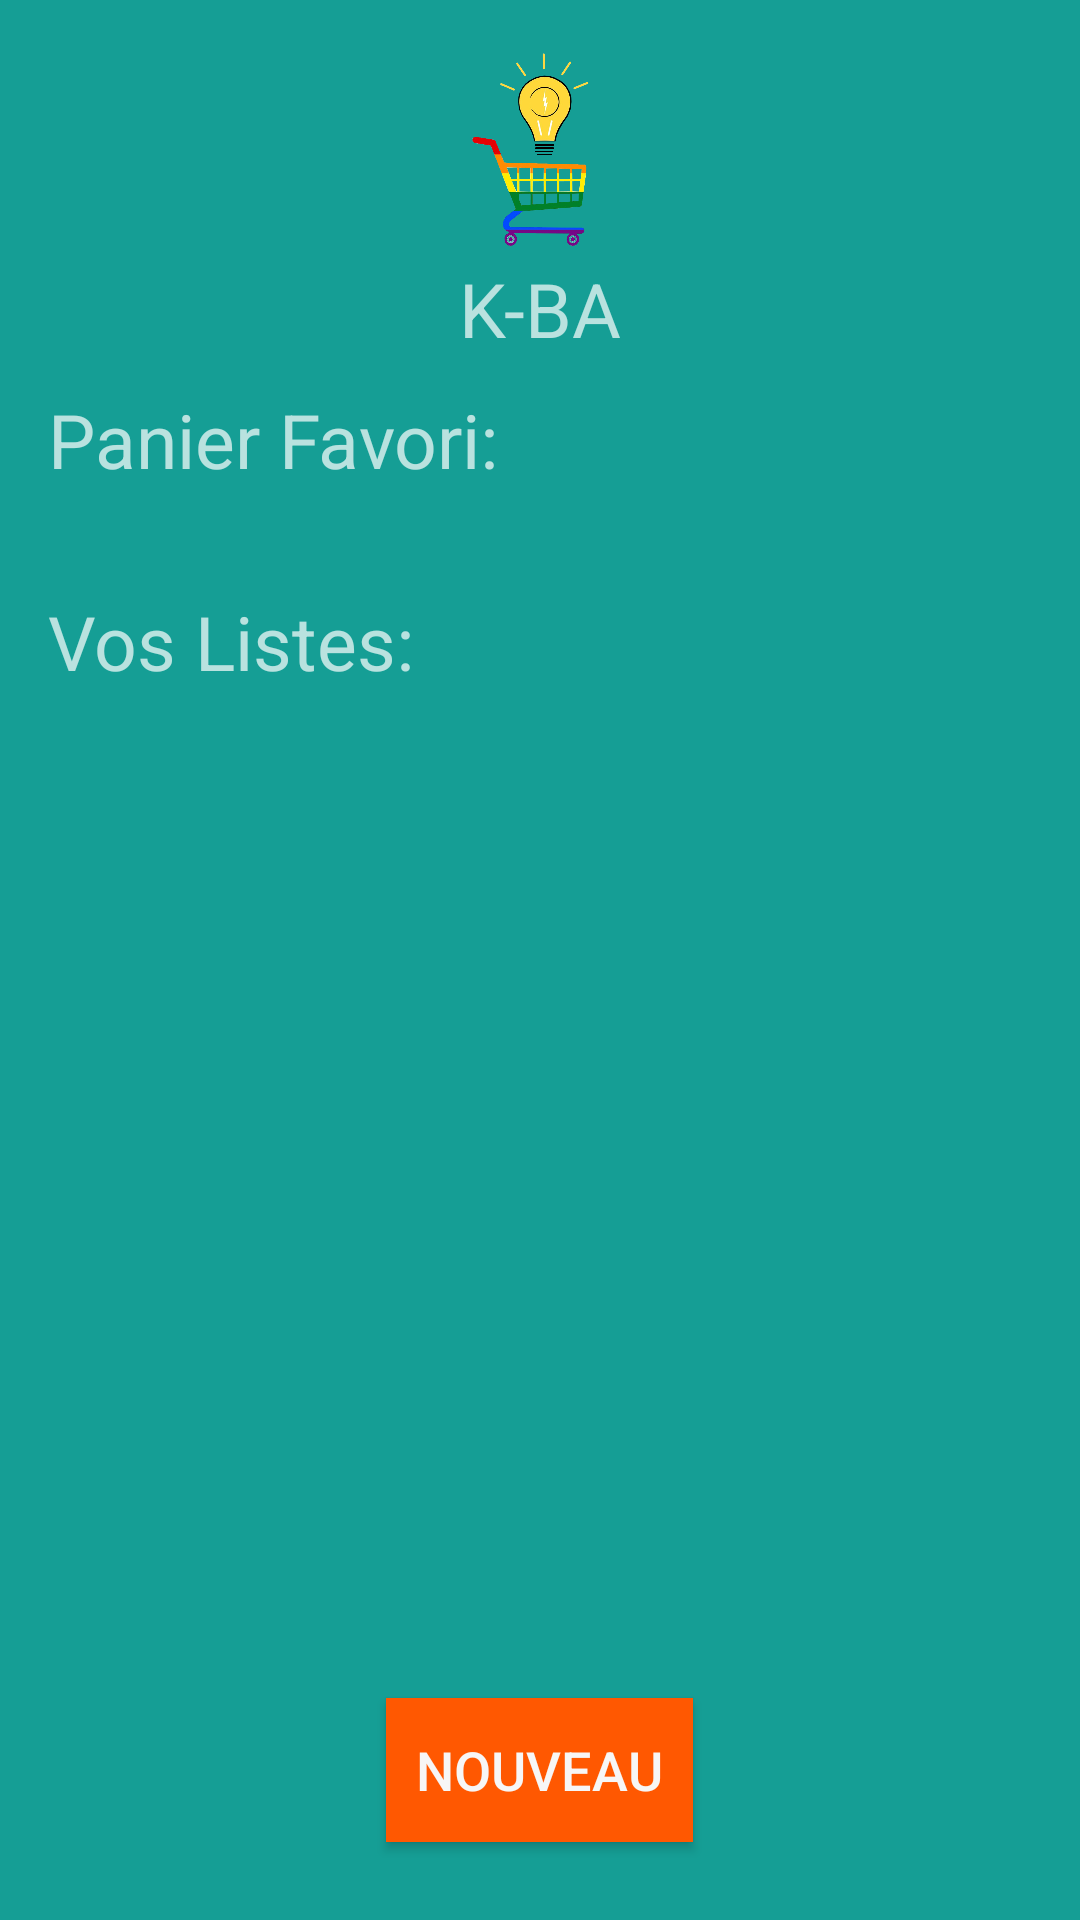

Layout XML and referenced resources for this Android screen:
<!-- AndroidManifest.xml: application theme Theme.AppCompat.NoActionBar -->
<!-- res/layout/activity_list.xml -->
<?xml version="1.0" encoding="utf-8"?>
<RelativeLayout xmlns:android="http://schemas.android.com/apk/res/android"
    xmlns:tools="http://schemas.android.com/tools"
    android:layout_width="match_parent"
    android:layout_height="match_parent"
    android:paddingBottom="@dimen/activity_vertical_margin"
    android:paddingLeft="@dimen/activity_horizontal_margin"
    android:paddingRight="@dimen/activity_horizontal_margin"
    android:paddingTop="@dimen/activity_vertical_margin"
    tools:context="projet.k_ba.list.ListActivity"
    android:background="@color/blueGreen">
    <LinearLayout
        android:id="@+id/title_logo_linear_layout"
        android:layout_width="wrap_content"
        android:layout_height="wrap_content"
        android:layout_centerHorizontal="true"
        android:orientation="vertical">

        <ImageView
            android:id="@+id/logo_image_view"
            android:layout_width="70dp"
            android:layout_height="70dp"
            android:src="@drawable/logo"
            />

        <TextView
            android:id="@+id/title_text_view"
            android:layout_width="wrap_content"
            android:layout_height="wrap_content"
            android:text="K-BA"
            android:textSize="25dp"
            android:layout_gravity="center"
            />
    </LinearLayout>
    <LinearLayout
        android:id="@+id/linear_fav_list"
        android:layout_width="match_parent"
        android:layout_height="wrap_content"
        android:layout_below="@id/title_logo_linear_layout"
        android:layout_marginTop="10dp"
        android:orientation="vertical">
        <TextView
            android:layout_width="wrap_content"
            android:layout_height="wrap_content"
            android:text="Panier Favori:"
            android:textSize="@dimen/text_medium"
            />
        <TextView
            android:id="@+id/fav_list_name"
            android:layout_width="wrap_content"
            android:layout_height="wrap_content"
            android:textSize="@dimen/text_medium"

           />
    </LinearLayout>
    <TextView
        android:id="@+id/title_list_view"
        android:layout_width="wrap_content"
        android:layout_height="wrap_content"
        android:text="Vos Listes:"
        android:textSize="@dimen/text_medium"
        android:layout_below="@id/linear_fav_list"
        />

    <RelativeLayout
        android:id="@+id/relative_list_view"
        android:layout_width="match_parent"
        android:layout_height="wrap_content"
        android:layout_below="@id/title_list_view"
        android:layout_above="@+id/linear_button_list"
        >

        <View
            android:layout_width="match_parent"
            android:layout_height="100dp"
            />
        <ListView
            android:id="@+id/list_list_view"
            android:layout_width="match_parent"
            android:layout_height="match_parent"/>

    </RelativeLayout>
    <LinearLayout
        android:id="@id/linear_button_list"
        android:layout_width="wrap_content"
        android:layout_height="wrap_content"
        android:layout_alignParentBottom="true"
        android:layout_centerHorizontal="true"
        >

        <Button
            android:id="@+id/add_list_button"
            android:layout_width="wrap_content"
            android:layout_height="wrap_content"
            android:text="Nouveau"
            android:layout_margin="10dp"
            style="@style/ButtonStyle" />


    </LinearLayout>
</RelativeLayout>
<!-- resources referenced by this layout -->
<resources>
  <color name="blueGreen">#159e95</color>
  <dimen name="activity_horizontal_margin">16dp</dimen>
  <dimen name="activity_vertical_margin">16dp</dimen>
  <dimen name="text_medium">25dp</dimen>
  <!-- drawable logo: png bitmap (drawable, 160061 bytes) -->
  <style name="ButtonStyle" parent="@android:style/TextAppearance.Medium">
          <item name="android:background">@color/orangeButton</item>
          <item name="android:textColor">@color/white</item>
          <item name="android:padding">@dimen/padding_small</item>
  
  
      </style>
  <color name="orangeButton">#ff5801</color>
  <color name="white">#FFF7F6F6</color>
  <dimen name="padding_small">10dp</dimen>
</resources>
